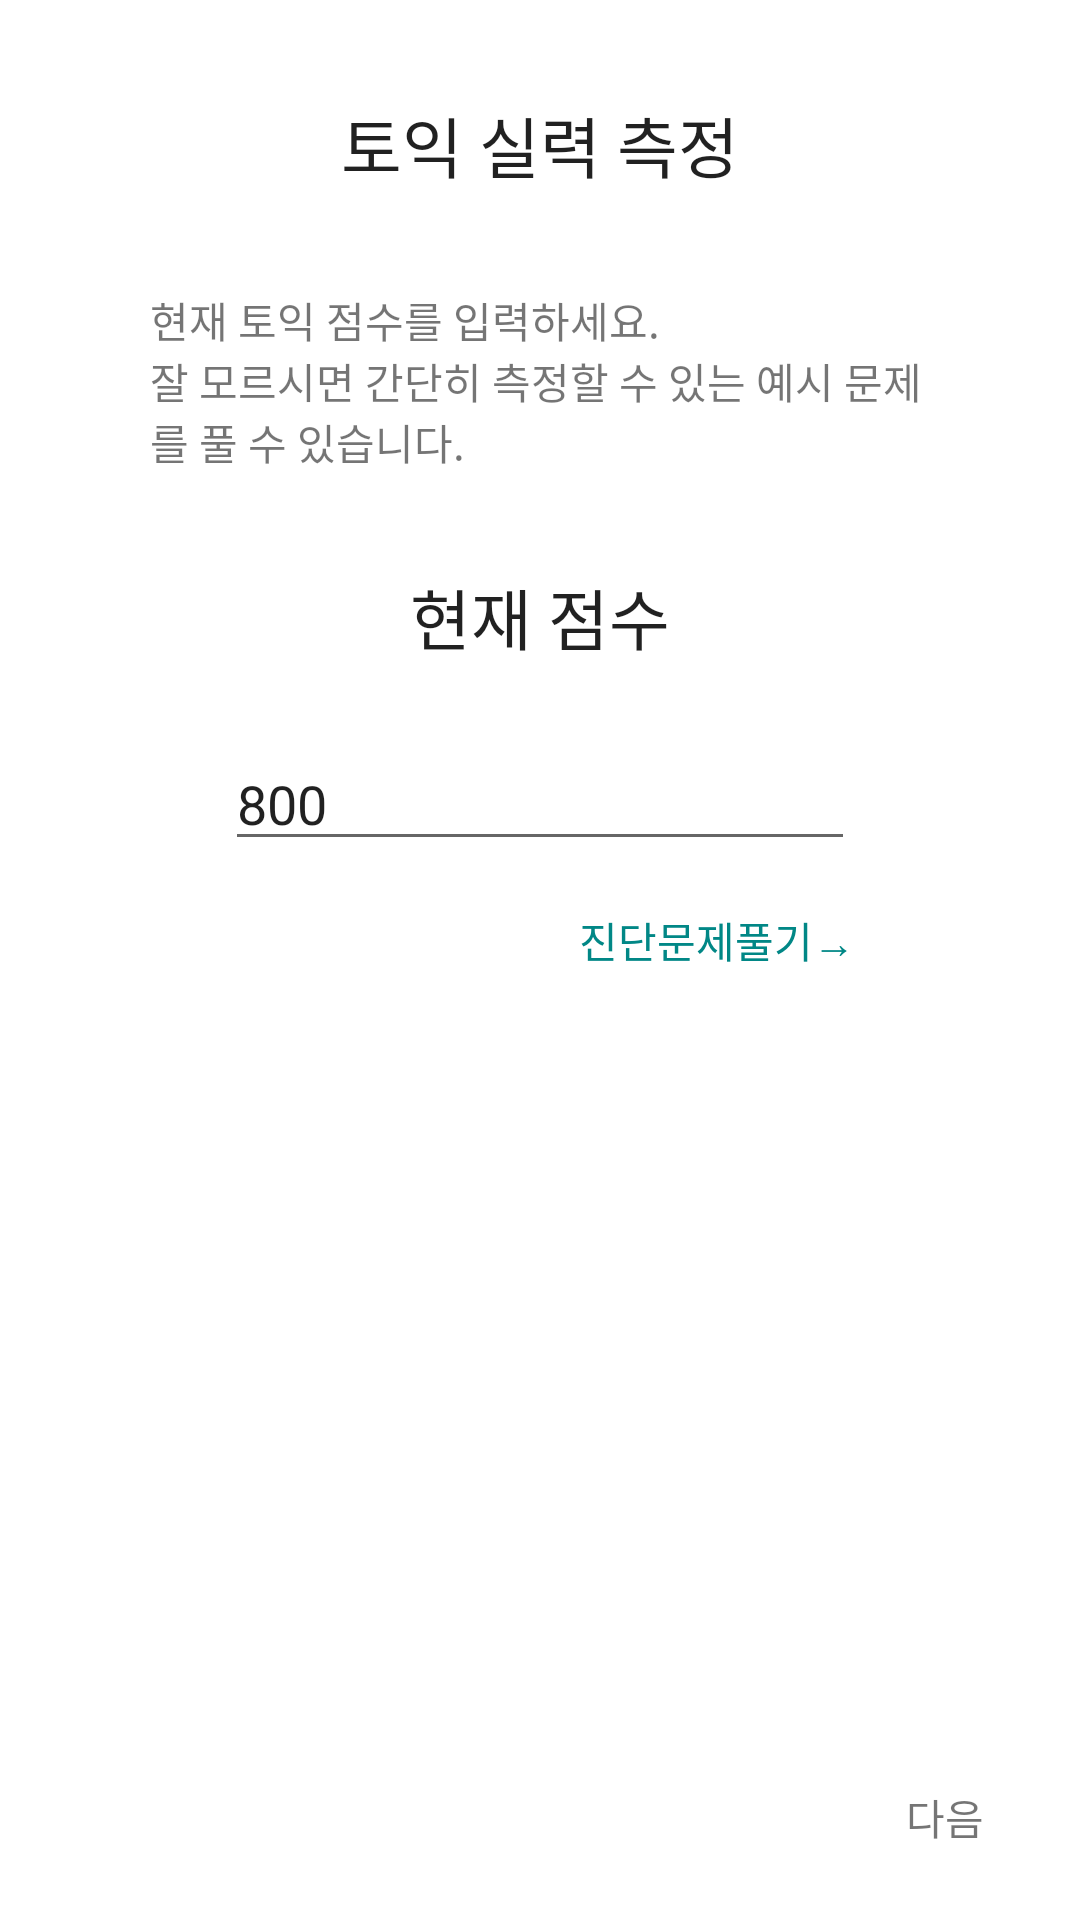

Reconstruct the res/layout file that produces this screen, plus the resources it refers to.
<!-- AndroidManifest.xml: application theme Theme.RemitEdu -->
<!-- res/layout/activity_make_step2.xml -->
<?xml version="1.0" encoding="utf-8"?>
<androidx.constraintlayout.widget.ConstraintLayout xmlns:android="http://schemas.android.com/apk/res/android"
    xmlns:app="http://schemas.android.com/apk/res-auto"
    xmlns:tools="http://schemas.android.com/tools"
    android:layout_width="match_parent"
    android:layout_height="match_parent"
    tools:context=".MakeStep2">

    <TextView
        android:id="@+id/makeStep2Title"
        android:layout_width="wrap_content"
        android:layout_height="wrap_content"
        android:layout_marginTop="32dp"
        android:text="@string/makeStep2Title"
        android:textAppearance="@style/TextAppearance.AppCompat.Large"
        app:layout_constraintEnd_toEndOf="parent"
        app:layout_constraintStart_toStartOf="parent"
        app:layout_constraintTop_toTopOf="parent" />

    <TextView
        android:id="@+id/makeStep2Explain"
        android:layout_width="wrap_content"
        android:layout_height="wrap_content"
        android:layout_marginTop="32dp"
        android:paddingLeft="50dp"
        android:paddingRight="50dp"
        android:text="@string/makeStep2Explain"
        app:layout_constraintEnd_toEndOf="parent"
        app:layout_constraintStart_toStartOf="parent"
        app:layout_constraintTop_toBottomOf="@+id/makeStep2Title" />

    <TextView
        android:id="@+id/makeStep2CurrentPosition"
        android:layout_width="wrap_content"
        android:layout_height="wrap_content"
        android:layout_marginTop="32dp"
        android:text="@string/makeStep2CurrentPosition"
        android:textAppearance="@style/TextAppearance.AppCompat.Large"
        app:layout_constraintEnd_toEndOf="parent"
        app:layout_constraintStart_toStartOf="parent"
        app:layout_constraintTop_toBottomOf="@+id/makeStep2Explain" />

    <EditText
        android:id="@+id/editTextTextPersonName"
        android:layout_width="wrap_content"
        android:layout_height="wrap_content"
        android:layout_marginTop="24dp"
        android:ems="10"
        android:inputType="textPersonName"
        android:text="800"
        app:layout_constraintEnd_toEndOf="parent"
        app:layout_constraintStart_toStartOf="parent"
        app:layout_constraintTop_toBottomOf="@+id/makeStep2CurrentPosition" />

    <TextView
        android:id="@+id/textView11"
        android:layout_width="wrap_content"
        android:layout_height="wrap_content"
        android:layout_marginTop="16dp"
        android:text="진단문제풀기→"
        android:textColor="@color/teal_700"
        app:layout_constraintEnd_toEndOf="@+id/editTextTextPersonName"
        app:layout_constraintTop_toBottomOf="@+id/editTextTextPersonName" />

    <TextView
        android:id="@+id/textView13"
        android:layout_width="wrap_content"
        android:layout_height="wrap_content"
        android:layout_marginEnd="32dp"
        android:layout_marginRight="32dp"
        android:layout_marginBottom="24dp"
        android:text="다음"
        app:layout_constraintBottom_toBottomOf="parent"
        app:layout_constraintEnd_toEndOf="parent" />

</androidx.constraintlayout.widget.ConstraintLayout>
<!-- resources referenced by this layout -->
<resources>
  <string name="makeStep2CurrentPosition">현재 점수</string>
  <string name="makeStep2Explain">현재 토익 점수를 입력하세요.\n잘 모르시면 간단히 측정할 수 있는 예시 문제를 풀 수 있습니다.</string>
  <string name="makeStep2Title">토익 실력 측정</string>
  <style name="Theme.RemitEdu" parent="Theme.MaterialComponents.DayNight.DarkActionBar">
          
          <item name="colorPrimary">@color/purple_500</item>
          <item name="colorPrimaryVariant">@color/purple_700</item>
          <item name="colorOnPrimary">@color/white</item>
          <item name="windowActionBar">false</item>
          <item name="windowNoTitle">true</item>
          
          <item name="colorSecondary">@color/teal_200</item>
          <item name="colorSecondaryVariant">@color/teal_700</item>
          <item name="colorOnSecondary">@color/black</item>
          
          <item name="android:statusBarColor" tools:targetApi="l">?attr/colorPrimaryVariant</item>
          
      </style>
  <!-- not gathered from this repository: default colours our renderer supplied (Android Studio template values) -->
  <color name="purple_500">#FF6200EE</color>
  <color name="purple_700">#FF3700B3</color>
  <color name="teal_200">#FF03DAC5</color>
  <color name="teal_700">#FF018786</color>
  <color name="black">#FF000000</color>
  <color name="white">#FFFFFFFF</color>
</resources>
